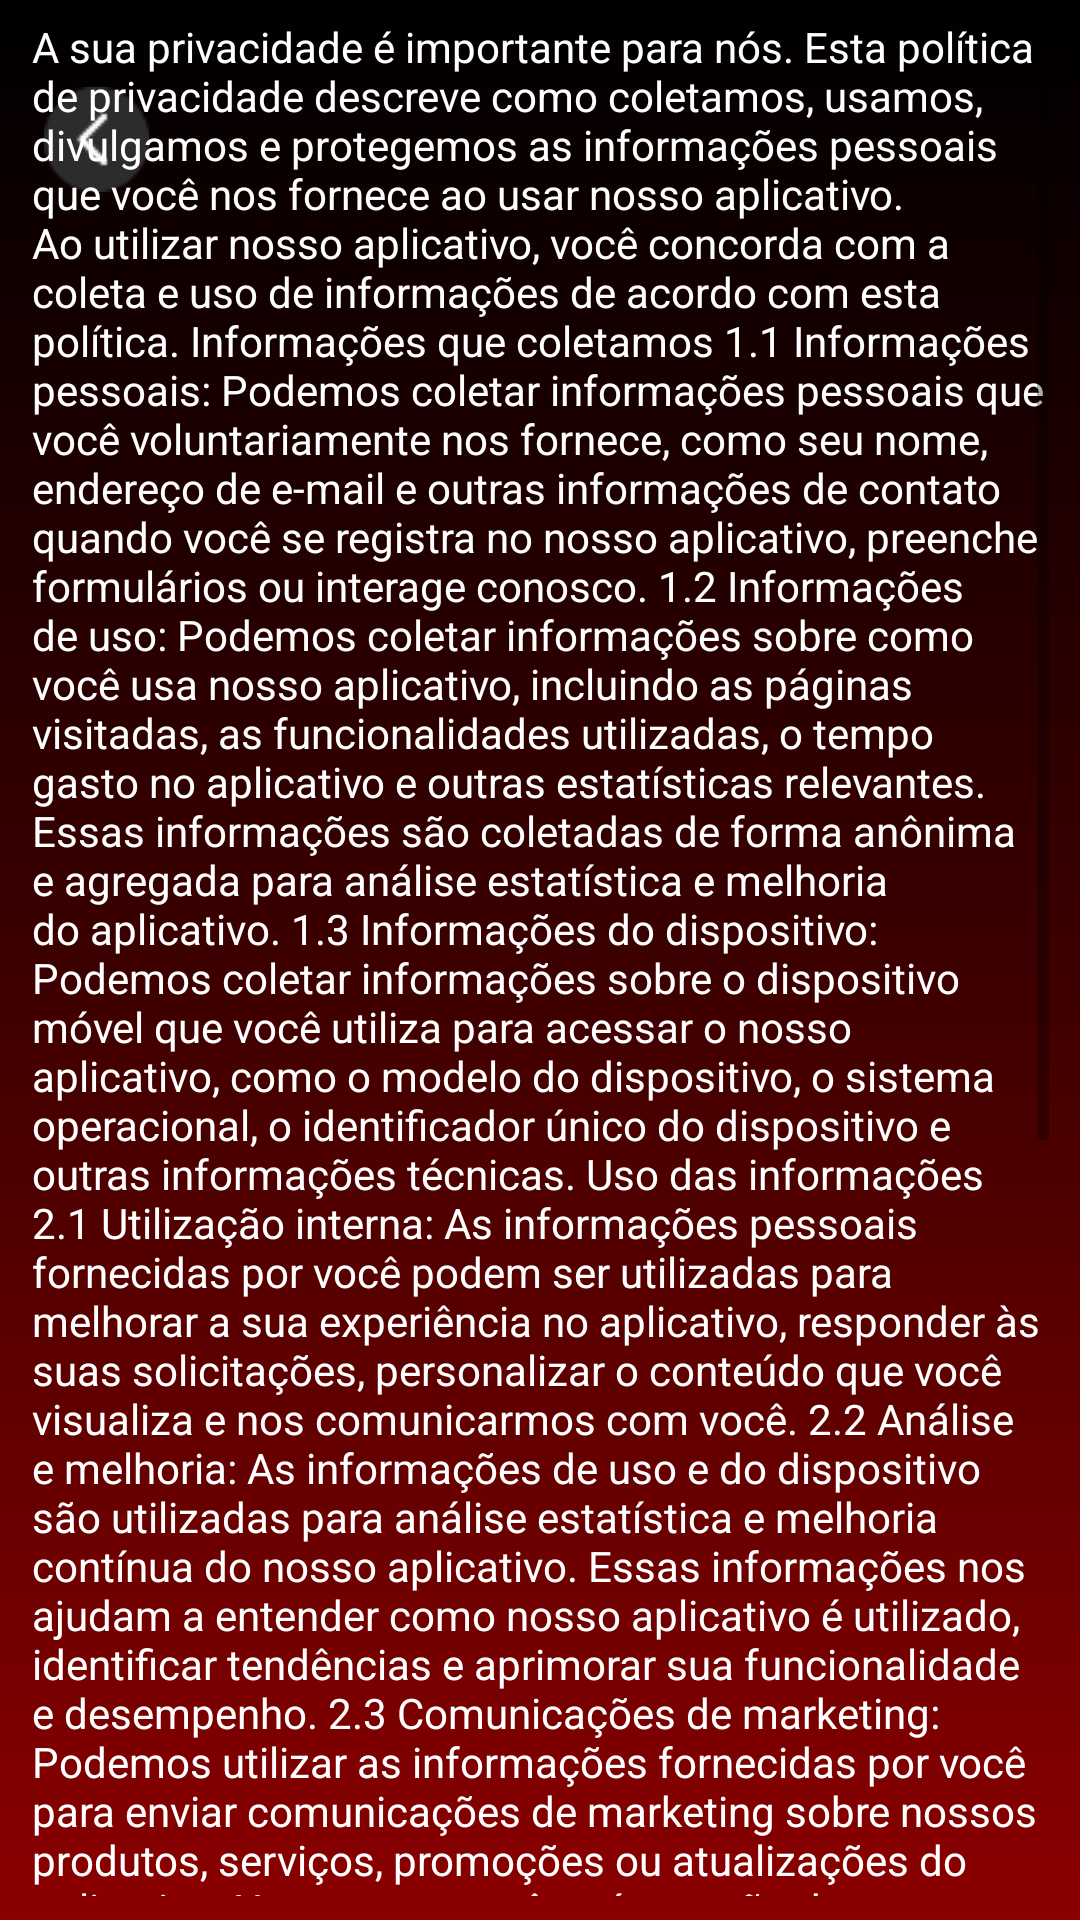

This screen was rendered from an Android layout file. Write that file and the resources it references.
<!-- AndroidManifest.xml: application theme Theme.Treino_Certo -->
<!-- res/layout/activity_tela_priv.xml -->
<?xml version="1.0" encoding="utf-8"?>
<androidx.constraintlayout.widget.ConstraintLayout xmlns:android="http://schemas.android.com/apk/res/android"
    xmlns:app="http://schemas.android.com/apk/res-auto"
    xmlns:tools="http://schemas.android.com/tools"
    android:layout_width="match_parent"
    android:layout_height="match_parent"
    android:background="@drawable/background"
    tools:context=".Tela_Priv">

    <ImageView
        android:id="@+id/foto"
        android:layout_width="wrap_content"
        android:layout_height="wrap_content"
        android:layout_marginStart="8dp"
        android:layout_marginTop="16dp"
        android:layout_marginEnd="8dp"
        android:onClick="Home"
        app:layout_constraintBottom_toBottomOf="parent"
        app:layout_constraintEnd_toEndOf="parent"
        app:layout_constraintHorizontal_bias="0.022"
        app:layout_constraintStart_toStartOf="parent"
        app:layout_constraintTop_toTopOf="parent"
        app:layout_constraintVertical_bias="0.022"
        app:srcCompat="@drawable/circle_left" />

    <TextView
        android:id="@+id/textView7"
        android:layout_width="148dp"
        android:layout_height="63dp"
        android:layout_marginStart="8dp"
        android:layout_marginTop="28dp"
        android:layout_marginEnd="8dp"
        android:layout_marginBottom="8dp"
        android:text="  Política de Privacidade"
        android:textColor="@color/white"
        android:textSize="24sp"
        app:layout_constraintBottom_toTopOf="@+id/textViewPrivacyPolicy"
        app:layout_constraintEnd_toEndOf="parent"
        app:layout_constraintHorizontal_bias="0.452"
        app:layout_constraintStart_toStartOf="parent"
        app:layout_constraintTop_toTopOf="parent" />

    <TextView
        android:id="@+id/textViewPrivacyPolicy"
        android:layout_width="339dp"
        android:layout_height="626dp"
        android:layout_marginStart="8dp"
        android:layout_marginEnd="8dp"
        android:layout_marginBottom="8dp"
        android:scrollbars="vertical"
        android:text="@string/privacy_policy_text"
        android:textColor="@color/white"
        app:layout_constraintBottom_toBottomOf="parent"
        app:layout_constraintEnd_toEndOf="parent"
        app:layout_constraintStart_toStartOf="parent" />

</androidx.constraintlayout.widget.ConstraintLayout>
<!-- resources referenced by this layout -->
<resources>
  <color name="white">#FFFFFFFF</color>
  <!-- drawable background (drawable) -->
  <shape xmlns:android="http://schemas.android.com/apk/res/android"
      android:shape="rectangle">
  
      
      <gradient
          android:type="linear"
          android:startColor="#000000"
          android:centerColor="#3C0000"
          android:centerY="0.5"
          android:endColor="#8B0000"
          android:angle="270" />
  
  </shape>
  <string name="privacy_policy_text">
      A sua privacidade é importante para nós. Esta política de privacidade descreve como coletamos, usamos, divulgamos e protegemos as informações pessoais que você nos fornece ao usar nosso aplicativo. Ao utilizar nosso aplicativo, você concorda com a coleta e uso de informações de acordo com esta política.
  
  Informações que coletamos
  1.1 Informações pessoais: Podemos coletar informações pessoais que você voluntariamente nos fornece, como seu nome, endereço de e-mail e outras informações de contato quando você se registra no nosso aplicativo, preenche formulários ou interage conosco.
  
  1.2 Informações de uso: Podemos coletar informações sobre como você usa nosso aplicativo, incluindo as páginas visitadas, as funcionalidades utilizadas, o tempo gasto no aplicativo e outras estatísticas relevantes. Essas informações são coletadas de forma anônima e agregada para análise estatística e melhoria do aplicativo.
  
  1.3 Informações do dispositivo: Podemos coletar informações sobre o dispositivo móvel que você utiliza para acessar o nosso aplicativo, como o modelo do dispositivo, o sistema operacional, o identificador único do dispositivo e outras informações técnicas.
  
  Uso das informações
  2.1 Utilização interna: As informações pessoais fornecidas por você podem ser utilizadas para melhorar a sua experiência no aplicativo, responder às suas solicitações, personalizar o conteúdo que você visualiza e nos comunicarmos com você.
  
  2.2 Análise e melhoria: As informações de uso e do dispositivo são utilizadas para análise estatística e melhoria contínua do nosso aplicativo. Essas informações nos ajudam a entender como nosso aplicativo é utilizado, identificar tendências e aprimorar sua funcionalidade e desempenho.
  
  2.3 Comunicações de marketing: Podemos utilizar as informações fornecidas por você para enviar comunicações de marketing sobre nossos produtos, serviços, promoções ou atualizações do aplicativo. No entanto, você terá a opção de optar por não receber essas comunicações.
  
  Compartilhamento de informações
  3.1 Parceiros de serviço: Podemos compartilhar suas informações pessoais com parceiros de serviço terceirizados que nos auxiliam na operação do aplicativo, no processamento de pagamentos, na análise de dados e em outras atividades relacionadas.
  
  3.2 Cumprimento legal: Podemos divulgar informações pessoais se exigido por lei, regulamentação ou processo legal válido, ou se acreditarmos de boa-fé que a divulgação é necessária para proteger nossos direitos, segurança ou propriedade, ou para cumprir uma ordem judicial.
  
  Segurança das informações
  Implementamos medidas de segurança adequadas para proteger as informações pessoais que coletamos e mantemos. No entanto, nenhum método de transmissão pela internet ou método de armazenamento eletrônico é completamente seguro, e não podemos garantir a segurança absoluta das informações.
  
  Cookies e tecnologias semelhantes
  Nosso aplicativo pode utilizar cookies e tecnologias semelhantes para melhorar a sua experiência, personalizar o conteúdo e os anúncios exibidos, bem como para fins de análise e segurança. Você pode configurar o seu dispositivo para recus
      </string>
  <color name="purple_700">#FF3700B3</color>
  <color name="black">#FF000000</color>
  <color name="teal_700">#FF018786</color>
</resources>
